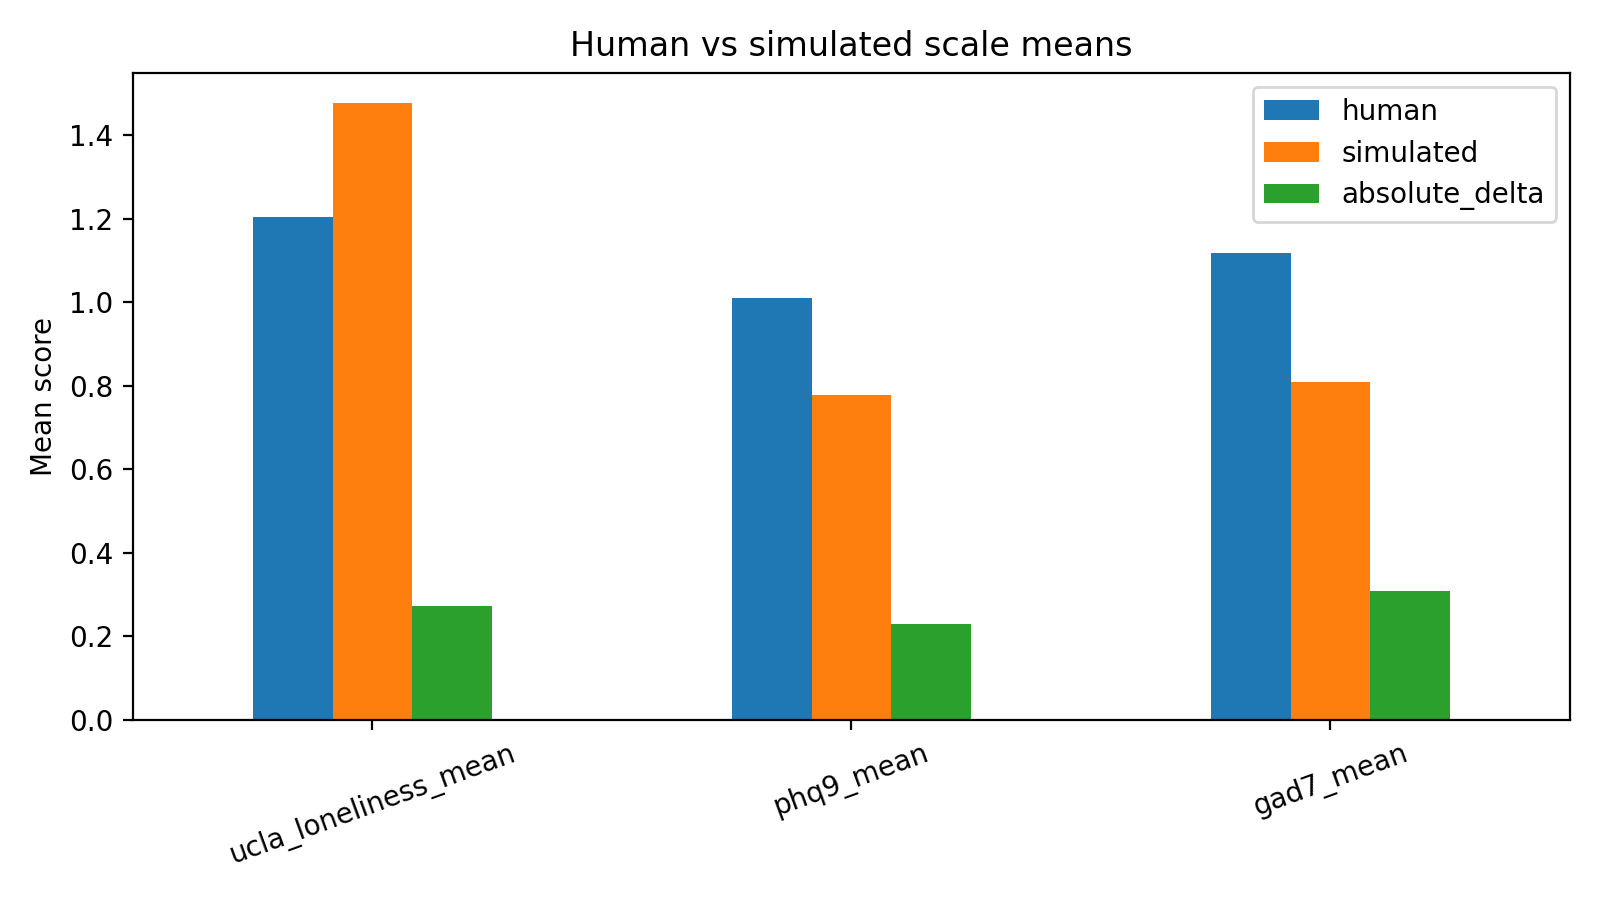

The table this chart was drawn from, first rows:
scale, human, simulated, absolute_delta
ucla_loneliness_mean, 1.205, 1.477, 0.2719
phq9_mean, 1.01, 0.7792, 0.2306
gad7_mean, 1.118, 0.8089, 0.3089
